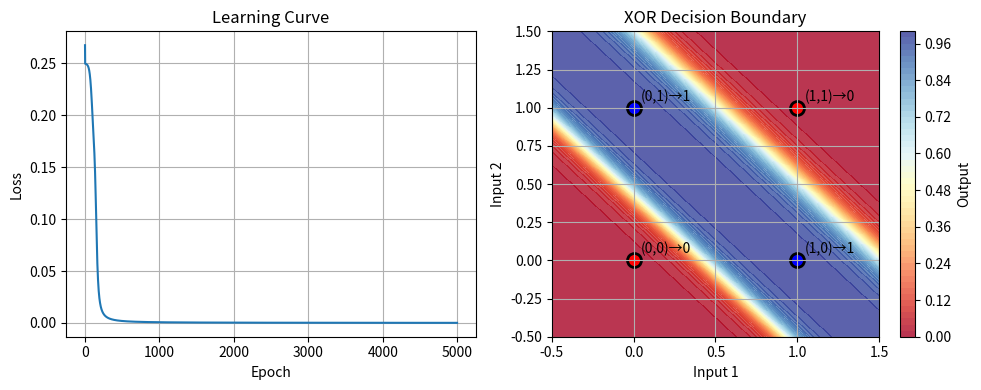

Source code (Python):
import numpy as np
import matplotlib.pyplot as plt

class XORNeuralNetwork:
    def __init__(self):
        # Network architecture: 2 inputs -> 3 hidden -> 1 output
        self.input_size = 2
        self.hidden_size = 3
        self.output_size = 1
        
        # Initialize weights and biases randomly
        # Small random values help with learning
        np.random.seed(42)  # For reproducible results
        
        # Weights from input to hidden layer (2x3 matrix)
        # Random values between -0.5 and 0.5 to avoid saturation of the sigmoid function
        # This helps the network learn better
        # Weights are initialized with a normal distribution scaled by 0.5
        # This ensures weights are small but not too small
        # Biases are initialized to zero
        # np.random.randn generates values from a standard normal distribution
        # Multiplying by 0.5 scales them down
        # np.random.randn(2,3) genrates a 2x3 matrix of random values
        # np.zeros creates a 1x3 matrix of zeros for biases
        # This is a common practice to ensure the network starts with small weights
        # Weights from input to hidden layer (2x3 matrix)

        self.W1 = np.random.randn(self.input_size, self.hidden_size) * 0.5
        self.b1 = np.zeros((1, self.hidden_size))
        
        # Weights from hidden to output layer (3x1 matrix)
        # Weights are initialized similarly to the first layer
        # This ensures the output layer can learn to combine hidden layer outputs
        # np.random.randn generates values from a standard normal distribution
        #w2 = np.random.randn(3,1) generates a 3x1 matrix of random values
        # np.zeros creates a 1x1 matrix of zeros for biases
    

        self.W2 = np.random.randn(self.hidden_size, self.output_size) * 0.5
        self.b2 = np.zeros((1, self.output_size))



        # Print network structure
        # This is just for debugging and understanding the network
        # It shows the shapes of the weight matrices and biases
        # Shape of W1 is (2, 3) meaning 2 inputs to 3 hidden neurons
        # Shape of b1 is (1, 3) meaning 1 bias for each hidden neuron
        # Shape of W2 is (3, 1) meaning 3 hidden neurons to 1 output neuron
        # Shape of b2 is (1, 1) meaning 1 bias for the output neuron
        # This helps visualize the network structure

        print("Neural Network initialized!")
        print(f"W1 shape: {self.W1.shape}, b1 shape: {self.b1.shape}")
        print(f"W2 shape: {self.W2.shape}, b2 shape: {self.b2.shape}")
    
    def sigmoid(self, x):
        """Sigmoid activation function"""
        # Clip x to prevent overflow
        # Clipping prevents numerical instability
        # This is a common practice in neural networks to avoid overflow
        # The sigmoid function is defined as 1 / (1 + exp(-x))
        # This function squashes the input to a range between 0 and 1
        # This is useful for binary classification problems like XOR
        # The sigmoid function is smooth and differentiable, which is important for backpropagation
        # np.clip is used to limit the values of x to avoid overflow in exp
        # Sigmoid function is defined as 1 / (1 + exp(-x))
        # This prevents large negative values from causing overflow in exp
        # np.clip(x, -500, 500) ensures that x is within a safe range
        # This is important because exp(-x) can become very large for large negative x
        x = np.clip(x, -500, 500)
        return 1 / (1 + np.exp(-x))
    
    def sigmoid_derivative(self, x):
        """Derivative of sigmoid function"""
        # Derivative of sigmoid function
        # This is used during backpropagation to update weights
        # The derivative of the sigmoid function is given by f'(x) = f(x) * (1 - f(x))
        # This is useful for calculating gradients during backpropagation
        # It tells us how much the output changes with respect to a change in input
        # This is important for updating weights during training
        # The derivative is calculated as f(x) * (1 - f(x))
        # This is because the sigmoid function is defined as f(x) = 1 / (1 + exp(-x))
        # The derivative is f'(x) = f(x) * (1 - f(x))
        # This is a common practice in neural networks to calculate the derivative of the activation function for backpropagation
        return x * (1 - x)
    
    def forward(self, X):
        """Forward pass through the network"""
        # Forward pass - this is where we compute the output
        # X is the input data (shape: number of samples x input size)
        # We calculate the output of the network by passing the input through the layers
        # Input to hidden layer
        # We calculate the linear combination of inputs and weights, then apply the activation function
        # np.dot(X, self.W1) computes the dot product of input X and weights
        # self.W1 is the weight matrix connecting input layer to hidden layer
        # self.b1 is the bias vector for the hidden layer
        # np.dot computes the dot product, which is a linear combination of inputs and weights
        # The result is a linear combination of inputs and weights, plus the bias
        # The bias is added to the linear combination to allow the model to fit the data better
        # The bias helps the model to fit the data better by allowing it to shift the activation
        # The activation function is applied to the linear combination to introduce non-linearity
        # This is important because XOR is a non-linear problem
        # The sigmoid activation function is applied to the linear combination to introduce non-linearity
        # This allows the network to learn complex patterns in the data
    

        # Input to hidden layer
        self.z1 = np.dot(X, self.W1) + self.b1  # Linear combination
        self.a1 = self.sigmoid(self.z1)         # Apply activation
        
        # Hidden to output layer
        self.z2 = np.dot(self.a1, self.W2) + self.b2  # Linear combination
        self.a2 = self.sigmoid(self.z2)               # Apply activation
        
        return self.a2
    
    def predict(self, X):
        """Make predictions (forward pass)"""
        # Predicting is just a forward pass through the network
        # We use the forward method to compute the output
        # The output is a probability between 0 and 1
        # We convert the output to binary (0 or 1) using a threshold of 0.5
        # If the output is greater than 0.5, we classify it as 1, otherwise 0
        # This is a common practice in binary classification problems
        # The predict method is used to make predictions on new data
        # It takes the input data X and computes the output using the forward method
        # The output is a probability between 0 and 1
        # We use a threshold of 0.5 to convert the probability to binary output
        # If the output is greater than 0.5, we classify it as 1
        # If the output is less than or equal to 0.5, we classify it as 0
        # This is a common practice in binary classification problems
        # The predict method returns the predicted class labels (0 or 1)
        # Forward pass to get the output
        output = self.forward(X)
        return (output > 0.5).astype(int)  # Convert to 0 or 1
    
    def backward(self, X, y, learning_rate=1.0):
        """Backward pass - this is where learning happens!"""
        # Backward pass - this is where we update weights based on error
        # X is the input data, y is the true labels
        # learning_rate controls how much we adjust weights
        # We calculate the error at the output layer and propagate it back to update weights
        # m is the number of training examples
        # We calculate the number of training examples to normalize the gradients
        # This is important for gradient descent to ensure we update weights correctly
        m = X.shape[0]  # Number of training examples
        
        # Calculate loss (how wrong we are)
        # We calculate the loss using mean squared error
        # This is a common loss function for regression problems
        # The loss is calculated as the mean squared error between predicted and true labels
        # np.mean((self.a2 - y) ** 2) computes the mean squared error
        # self.a2 is the predicted output from the forward pass
        # y is the true labels
        # The loss tells us how far off our predictions are from the true labels
        # A lower loss means better predictions
        # The loss is used to measure how well the network is performing
        # The loss is used to update the weights during backpropagation
        # This is a common practice in neural networks to calculate the loss
        # The loss is used to measure how well the network is performing
        # The loss is used to update the weights during backpropagation     
        loss = np.mean((self.a2 - y) ** 2)  # Mean squared error
        
        # BACKPROPAGATION MAGIC STARTS HERE
        
        # Step 1: Calculate error at output layer
        # "How wrong is our final prediction?"
        # We calculate the error at the output layer
        # The error is the difference between predicted output and true labels
        # self.a2 is the predicted output from the forward pass
        # y is the true labels
        # The output_error is the difference between predicted and true labels
        # This tells us how far off our predictions are from the true labels
        # The output_error is used to calculate the gradients for updating weights
        output_error = self.a2 - y  # How wrong is our final prediction?
        # The output_error is used to calculate the gradients for updating weights
        # We calculate the output delta by multiplying the output error with the derivative of the sigmoid function
        # This tells us how much the output changes with respect to a change in input
        # The output_delta is used to update the weights from hidden to output layer
        # The output_delta is calculated as output_error * sigmoid_derivative(self.a2)
        # The sigmoid_derivative(self.a2) is the derivative of the sigmoid function applied to the output
        # This is used to calculate the gradients for updating weights
        # The output_delta is used to update the weights from hidden to output layer
        output_delta = output_error * self.sigmoid_derivative(self.a2)
        
        # Step 2: Calculate error at hidden layer
        # "How much did each hidden neuron contribute to the error?"
        # We calculate the error at the hidden layer
        # The hidden_error is calculated by multiplying the output delta with the weights from hidden to output
        # self.W2.T is the transpose of the weights from hidden to output layer
        # This gives us the contribution of each hidden neuron to the output error
        # The hidden_error is used to calculate the gradients for updating weights from input to hidden layer
        # The hidden_delta is calculated by multiplying the hidden_error with the derivative of the sigmoid function    
        hidden_error = output_delta.dot(self.W2.T)
        hidden_delta = hidden_error * self.sigmoid_derivative(self.a1)
        
        # Step 3: Update weights and biases
        # Move weights in direction that reduces error
        # We update the weights and biases using the gradients calculated from the errors
        # We calculate the gradients for updating weights from input to hidden layer
        # The gradients are calculated as the dot product of input X and hidden delta
        # X.T is the transpose of the input data
        # This gives us the contribution of each input to the hidden layer error
        # The gradients are normalized by dividing by the number of training examples m
        # The gradients are used to update the weights from input to hidden layer
        # The weights are updated by subtracting the gradients multiplied by the learning rate
        # The biases are updated by summing the hidden delta and dividing by the number of training examples m
        # This allows the model to fit the data better by adjusting the biases
        self.W2 -= learning_rate * self.a1.T.dot(output_delta) / m
        self.b2 -= learning_rate * np.sum(output_delta, axis=0, keepdims=True) / m
        
        self.W1 -= learning_rate * X.T.dot(hidden_delta) / m
        self.b1 -= learning_rate * np.sum(hidden_delta, axis=0, keepdims=True) / m
        
        return loss
    
    def train(self, X, y, epochs=10000, learning_rate=1.0, print_every=1000):
        """Train the network using backpropagation"""
        # Train the network using backpropagation
        # X is the input data, y is the true labels
        # epochs is the number of iterations to train the network
        # learning_rate controls how much we adjust weights
        # print_every controls how often we print progress
        # We will store the loss for each epoch to visualize learning
        # We initialize an empty list to store losses for each epoch
        # This will help us visualize the learning curve    
        losses = []
        
        print(f"Training for {epochs} epochs...")
        print("Epoch | Loss     | Predictions")
        print("------|----------|------------")
        
        for epoch in range(epochs):
            # Forward pass
            self.forward(X)
            # We perform a forward pass to compute the output
            # This is where we calculate the output of the network
            # The forward method computes the output based on the current weights and biases
            # The output is stored in self.a2
            # The output is used to calculate the loss and update weights
            # We calculate the output of the network using the forward method
            # This is where we compute the output of the network
            # Backward pass (learning)
            # We perform a backward pass to update weights based on the error
            # The backward method computes the gradients and updates the weights
            loss = self.backward(X, y, learning_rate)
            losses.append(loss)
            
            # Print progress
            # We print the loss and predictions every print_every epochs
            # This helps us monitor the training progress
            # We print the epoch number, loss, and predictions
            # The predictions are obtained by calling the predict method
            # The predict method performs a forward pass and returns
            if epoch % print_every == 0 or epoch == epochs - 1:
                predictions = self.predict(X).flatten()
                print(f"{epoch:5d} | {loss:.6f} | {predictions}")
        
        return losses

# Let's test our network structure
# This is the main function to create and test the XOR neural network
# It creates an instance of the XORNeuralNetwork class and tests it with the XOR dataset
# It prints the initial predictions, trains the network, and prints the final predictions
# It also plots the learning curve and decision boundary
# This is a common practice to test the network structure before training
# It helps us verify that the network is set up correctly and can learn the XOR function
# This is the main function to create and test the XOR neural network

if __name__ == "__main__":
    # Create XOR dataset
    X = np.array([[0, 0],
                  [0, 1], 
                  [1, 0],
                  [1, 1]])
    
    y = np.array([[0],
                  [1],
                  [1], 
                  [0]])
    
    print("XOR Dataset:")
    print("Inputs:", X)
    print("Expected outputs:", y.flatten())
    
    # Create and test network
    # Create an instance of the XORNeuralNetwork class
    # This initializes the network with random weights and biases
    # The network structure is 2 inputs, 3 hidden neurons, and 1 output
    # The weights and biases are initialized randomly
    # This is important for the network to learn the XOR function
    nn = XORNeuralNetwork()
    
    # Test forward pass with untrained network
    # We perform a forward pass to compute the output
    # This is where we calculate the output of the network
    # The forward method computes the output based on the current weights and biases
    # The output is stored in self.a2
    # The output is used to calculate the loss and update weights
    # We print the raw outputs and predictions before training
    # This helps us verify that the network is set up correctly and can learn the XOR function
    print("\n--- Testing Untrained Network ---")
    predictions = nn.forward(X)
    print("Raw outputs:", predictions.flatten())
    print("Predictions (>0.5):", nn.predict(X).flatten())
    print("Expected:", y.flatten())
    
    # NOW LET'S TRAIN IT!
    # Train the network to learn XOR
    # We train the network using backpropagation
    # The train method performs the forward and backward passes for a specified number of epochs
    # It updates the weights and biases based on the error
    # The learning rate controls how much we adjust the weights
    print("\n" + "="*50)
    print("TRAINING THE NETWORK TO LEARN XOR!")
    print("="*50)
    
    # Train the network
    # We call the train method with the XOR dataset, number of epochs, and learning rate
    # The train method performs the forward and backward passes for a specified number of epochs
    # It updates the weights and biases based on the error
    # The learning rate controls how much we adjust the weights
    # We store the losses for each epoch to visualize the learning curve
    # The losses are used to monitor the training progress
    # The losses are used to visualize the learning curve
    # The losses are used to monitor the training progress
    nn = XORNeuralNetwork()  # Reinitialize to reset weights    
    losses = nn.train(X, y, epochs=5000, learning_rate=10, print_every=500)
    
    # Test the trained network
    # We perform a forward pass to compute the output after training
    # This is where we calculate the output of the network after training
    # The forward method computes the output based on the updated weights and biases
    # The output is stored in self.a2
    # The output is used to calculate the loss and update weights
    # We print the raw outputs and predictions after training
    # This helps us verify that the network has learned the XOR function
    # We print the raw outputs and predictions after training
    # This helps us verify that the network has learned the XOR function
    print("\n--- Testing Trained Network ---")
    final_predictions = nn.forward(X)
    print("Raw outputs:", final_predictions.flatten())
    print("Final predictions:", nn.predict(X).flatten())
    print("Expected:", y.flatten())
    print("Accuracy:", np.mean(nn.predict(X) == y) * 100, "%")
    
    # Plot the learning curve
    # We plot the learning curve to visualize the training progress
    # The learning curve shows the loss over epochs
    # This helps us understand how well the network is learning
    # We plot the losses for each epoch to visualize the learning curve
    # The learning curve shows the loss over epochs
    # This helps us understand how well the network is learning
    plt.figure(figsize=(10, 4))
    
    plt.subplot(1, 2, 1)
    plt.plot(losses)
    plt.title('Learning Curve')
    plt.xlabel('Epoch')
    plt.ylabel('Loss')
    plt.grid(True)
    
    # Show final decision boundary
    # We plot the decision boundary to visualize how the network separates the classes
    # The decision boundary shows how the network classifies the input space
    # We create a grid of points to evaluate the network's output
    # We use np.meshgrid to create a grid of points in the input space
    # We evaluate the network's output on this grid to visualize the decision boundary
    # The decision boundary shows how the network classifies the input space
    # We create a grid of points to evaluate the network's output
    # We use np.meshgrid to create a grid of points in the input space
    # We evaluate the network's output on this grid to visualize the decision boundary
    # The decision boundary shows how the network classifies the input space
    plt.subplot(1, 2, 2)
    xx, yy = np.meshgrid(np.linspace(-0.5, 1.5, 100), np.linspace(-0.5, 1.5, 100))
    grid_points = np.c_[xx.ravel(), yy.ravel()]
    Z = nn.forward(grid_points)
    Z = Z.reshape(xx.shape)
    
    plt.contourf(xx, yy, Z, levels=50, alpha=0.8, cmap='RdYlBu')
    plt.colorbar(label='Output')
    
    # Plot XOR points
    # We plot the original XOR points on top of the decision boundary
    # The XOR points are colored based on their class (0 or 1)
    # We use red for class 0 and blue for class 1
    colors = ['red', 'blue', 'blue', 'red']  # 0s are red, 1s are blue
    for i, (point, color) in enumerate(zip(X, colors)):
        plt.scatter(point[0], point[1], c=color, s=100, edgecolor='black', linewidth=2)
        plt.annotate(f'({point[0]},{point[1]})→{y[i][0]}', 
                    (point[0], point[1]), xytext=(5, 5), textcoords='offset points')
    
    plt.title('XOR Decision Boundary')
    plt.xlabel('Input 1')
    plt.ylabel('Input 2')
    plt.grid(True)
    
    plt.tight_layout()
    plt.show()
    
    print("\n" + "="*50)
    print("CONGRATULATIONS! Your network learned XOR! 🎉")
    print("="*50)